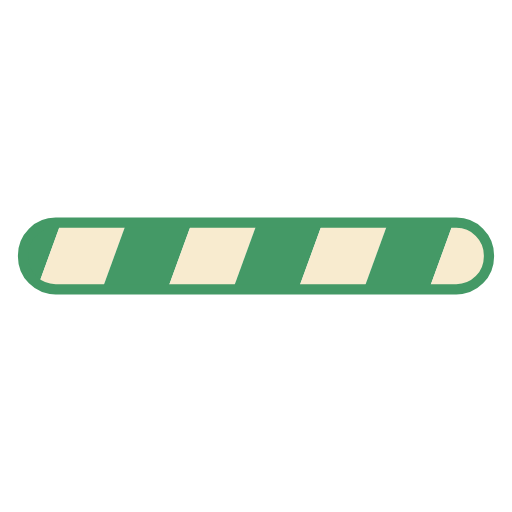
t = 0.00 s
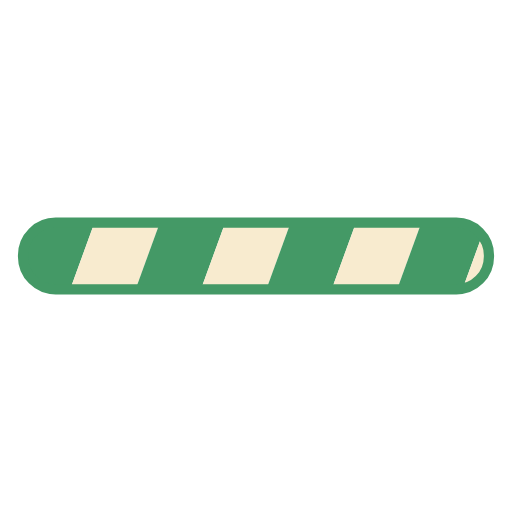
t = 0.09 s
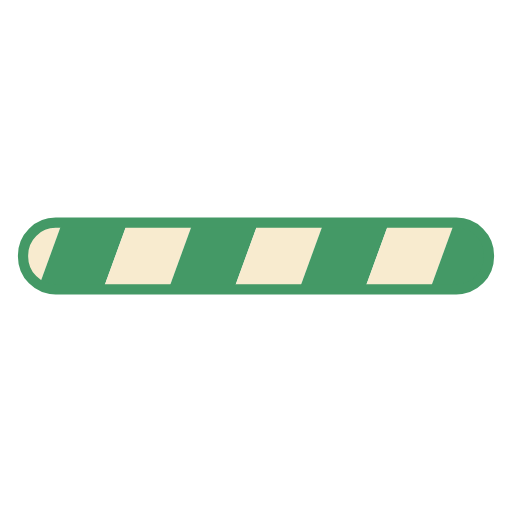
t = 0.17 s
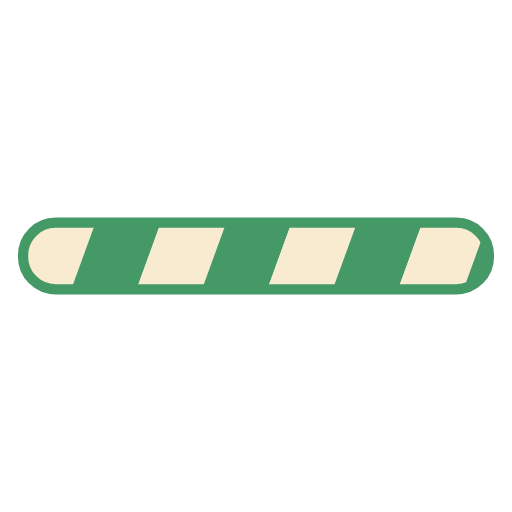
t = 0.25 s

The animated SVG that drew these frames (rendered in a browser with its animation timeline set to each time). Animation: 1 SMIL element (animateTransform=1); one cycle of 0.34 s, repeats indefinitely.

<?xml version="1.0" encoding="utf-8"?>
<svg xmlns="http://www.w3.org/2000/svg" xmlns:xlink="http://www.w3.org/1999/xlink" style="margin: auto; background: rgba(255, 255, 255, 0); display: block; shape-rendering: auto;" width="200px" height="200px" viewBox="0 0 100 100" preserveAspectRatio="xMidYMid">
<defs>
  <pattern id="ldio-6t77kfjqvj6-pattern" patternUnits="userSpaceOnUse" x="0" y="0" width="100" height="100">
    <g>
      <g transform="rotate(20 50 50) scale(1.2)">
        <rect x="-20" y="-10" width="10" height="120" fill="#449966"></rect>
        <rect x="-10" y="-10" width="10" height="120" fill="#f8ebcf"></rect>
        <rect x="0" y="-10" width="10" height="120" fill="#449966"></rect>
        <rect x="10" y="-10" width="10" height="120" fill="#f8ebcf"></rect>
        <rect x="20" y="-10" width="10" height="120" fill="#449966"></rect>
        <rect x="30" y="-10" width="10" height="120" fill="#f8ebcf"></rect>
        <rect x="40" y="-10" width="10" height="120" fill="#449966"></rect>
        <rect x="50" y="-10" width="10" height="120" fill="#f8ebcf"></rect>
        <rect x="60" y="-10" width="10" height="120" fill="#449966"></rect>
        <rect x="70" y="-10" width="10" height="120" fill="#f8ebcf"></rect>
        <rect x="80" y="-10" width="10" height="120" fill="#449966"></rect>
        <rect x="90" y="-10" width="10" height="120" fill="#f8ebcf"></rect>
        <rect x="100" y="-10" width="10" height="120" fill="#449966"></rect>
        <rect x="110" y="-10" width="10" height="120" fill="#449966"></rect>
      </g>
      <animateTransform attributeName="transform" type="translate" values="0 0;26 0" keyTimes="0;1" dur="0.33898305084745767s" repeatCount="indefinite"></animateTransform>
    </g>
  </pattern>
</defs>
<rect rx="6.37" ry="6.37" x="4.5" y="43.5" stroke="#449966" stroke-width="2" width="91" height="13" fill="url(#ldio-6t77kfjqvj6-pattern)"></rect>
<!-- [ldio] generated by https://loading.io/ --></svg>
